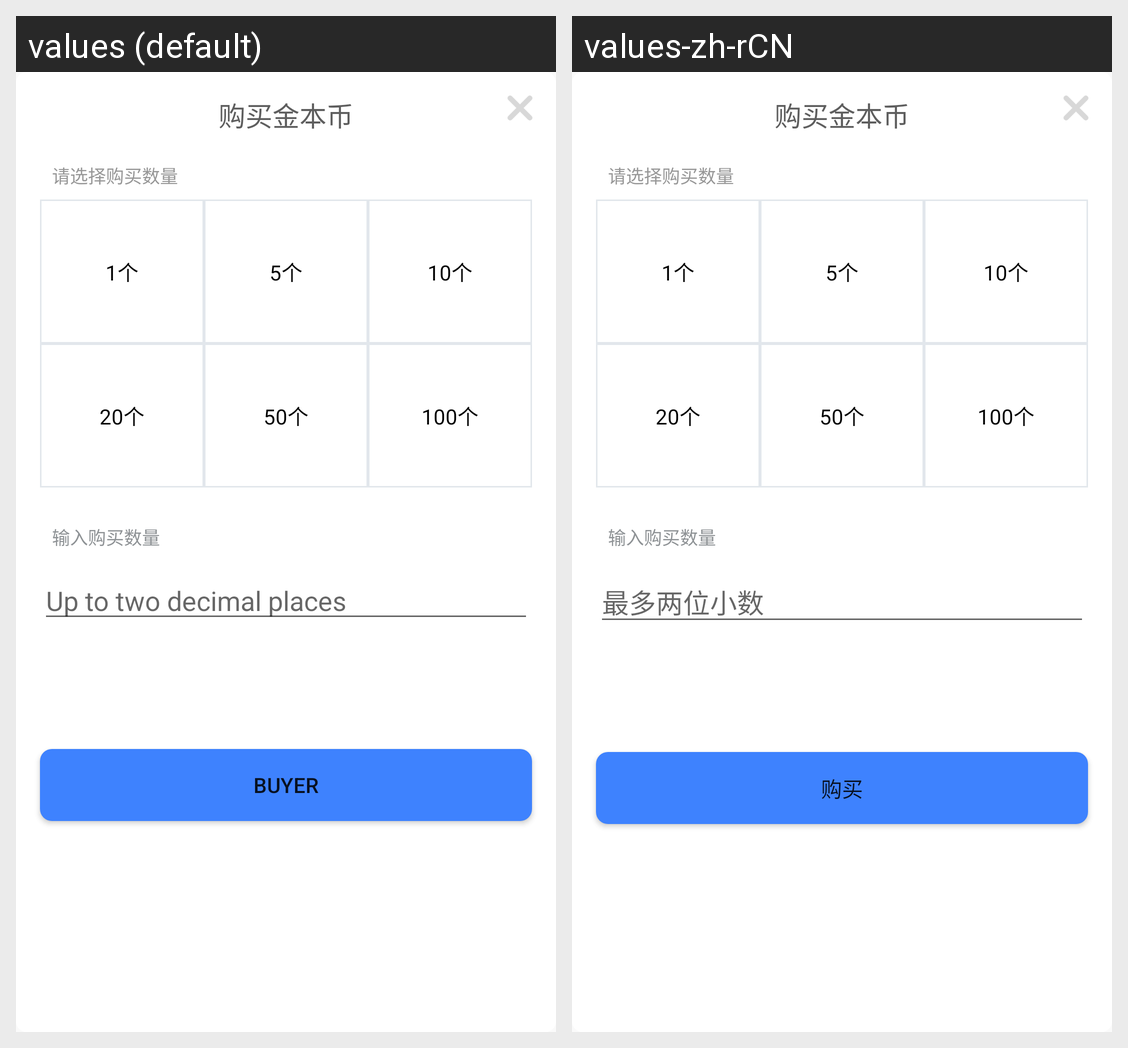

The same Android screen rendered under two of its app's locales, left to right. List the strings drawn on it with the default value and each locale's translation.
Android screen res/layout/dialog_buyer.xml rendered under 2 locales, left to right: values (default), values-zh-rCN. Device: Nexus 5 (rendered at 1080×1920; each locale shown at half size, 540×960, under a caption strip naming it); theme AppTheme.NoActionBar.
Strings drawn on this screen, with the default value and each locale's value (text and hints the layout hard-codes, and strings that could not be matched under every locale, appear in the picture but are not listed):

hint_put_number
  values: Up to two decimal places
  values-zh-rCN: 最多两位小数

buyer_string
  values: Buyer
  values-zh-rCN: 购买
